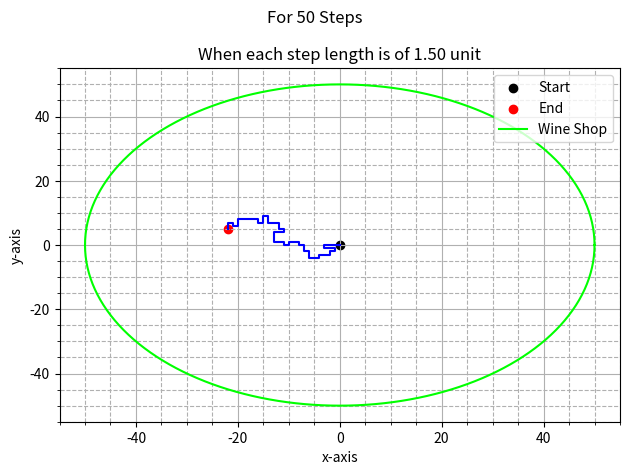

This figure's Python source:
import matplotlib.pyplot as plt
import numpy as np

def SAW():
    n=50
    sl=1.50
    x = np.zeros(n+1, dtype=int)
    y = np.zeros(n+1, dtype=int)
    direction= ["East","West","North","South"]

    for i in range(n+1):
        if i==0:
            continue
        else:
            step = np.random.choice(direction)
            if step == "East":
                x[i] = x[i-1] + sl
                y[i] = y[i-1]
            elif step == "West":
                x[i] = x[i-1] - sl
                y[i] = y[i-1]       
            elif step == "North":
                x[i] = x[i-1] 
                y[i] = y[i-1] + sl     
            else:
                x[i] = x[i-1] 
                y[i] = y[i-1] - sl
       
            while (x[i] in x[:i-1]) and (y[i] in y[:i-1]):
                step = np.random.choice(direction)
                if step == "East":
                    x[i] = x[i-1] + sl
                    y[i] = y[i-1]
                elif step == "West":
                    x[i] = x[i-1] - sl
                    y[i] = y[i-1]          
                elif step == "North":
                    x[i] = x[i-1] 
                    y[i] = y[i-1] + sl       
                else:
                    x[i] = x[i-1] 
                    y[i] = y[i-1] - sl
                                        

    fig= plt.figure()
    ax= fig.add_subplot()                
    ax.plot(x,y, color="blue")
    ax.scatter(x[0],y[0],color="black", label="Start")
    ax.scatter(x[-1],y[-1], color="red", label="End")
    t=np.linspace(0,2*np.pi,361)
    ax.plot(50*np.cos(t),50*np.sin(t), color="lime", label="Wine Shop")
    ax.set_xlabel("x-axis")
    ax.set_ylabel("y-axis")
    ax.set_title("When each step length is of 1.50 unit")
    ax.grid(which="major")
    ax.grid(which="minor", linestyle="--")
    ax.minorticks_on()
    fig.suptitle("For 50 Steps")
    fig.tight_layout()
    plt.legend()
    plt.show()

SAW()